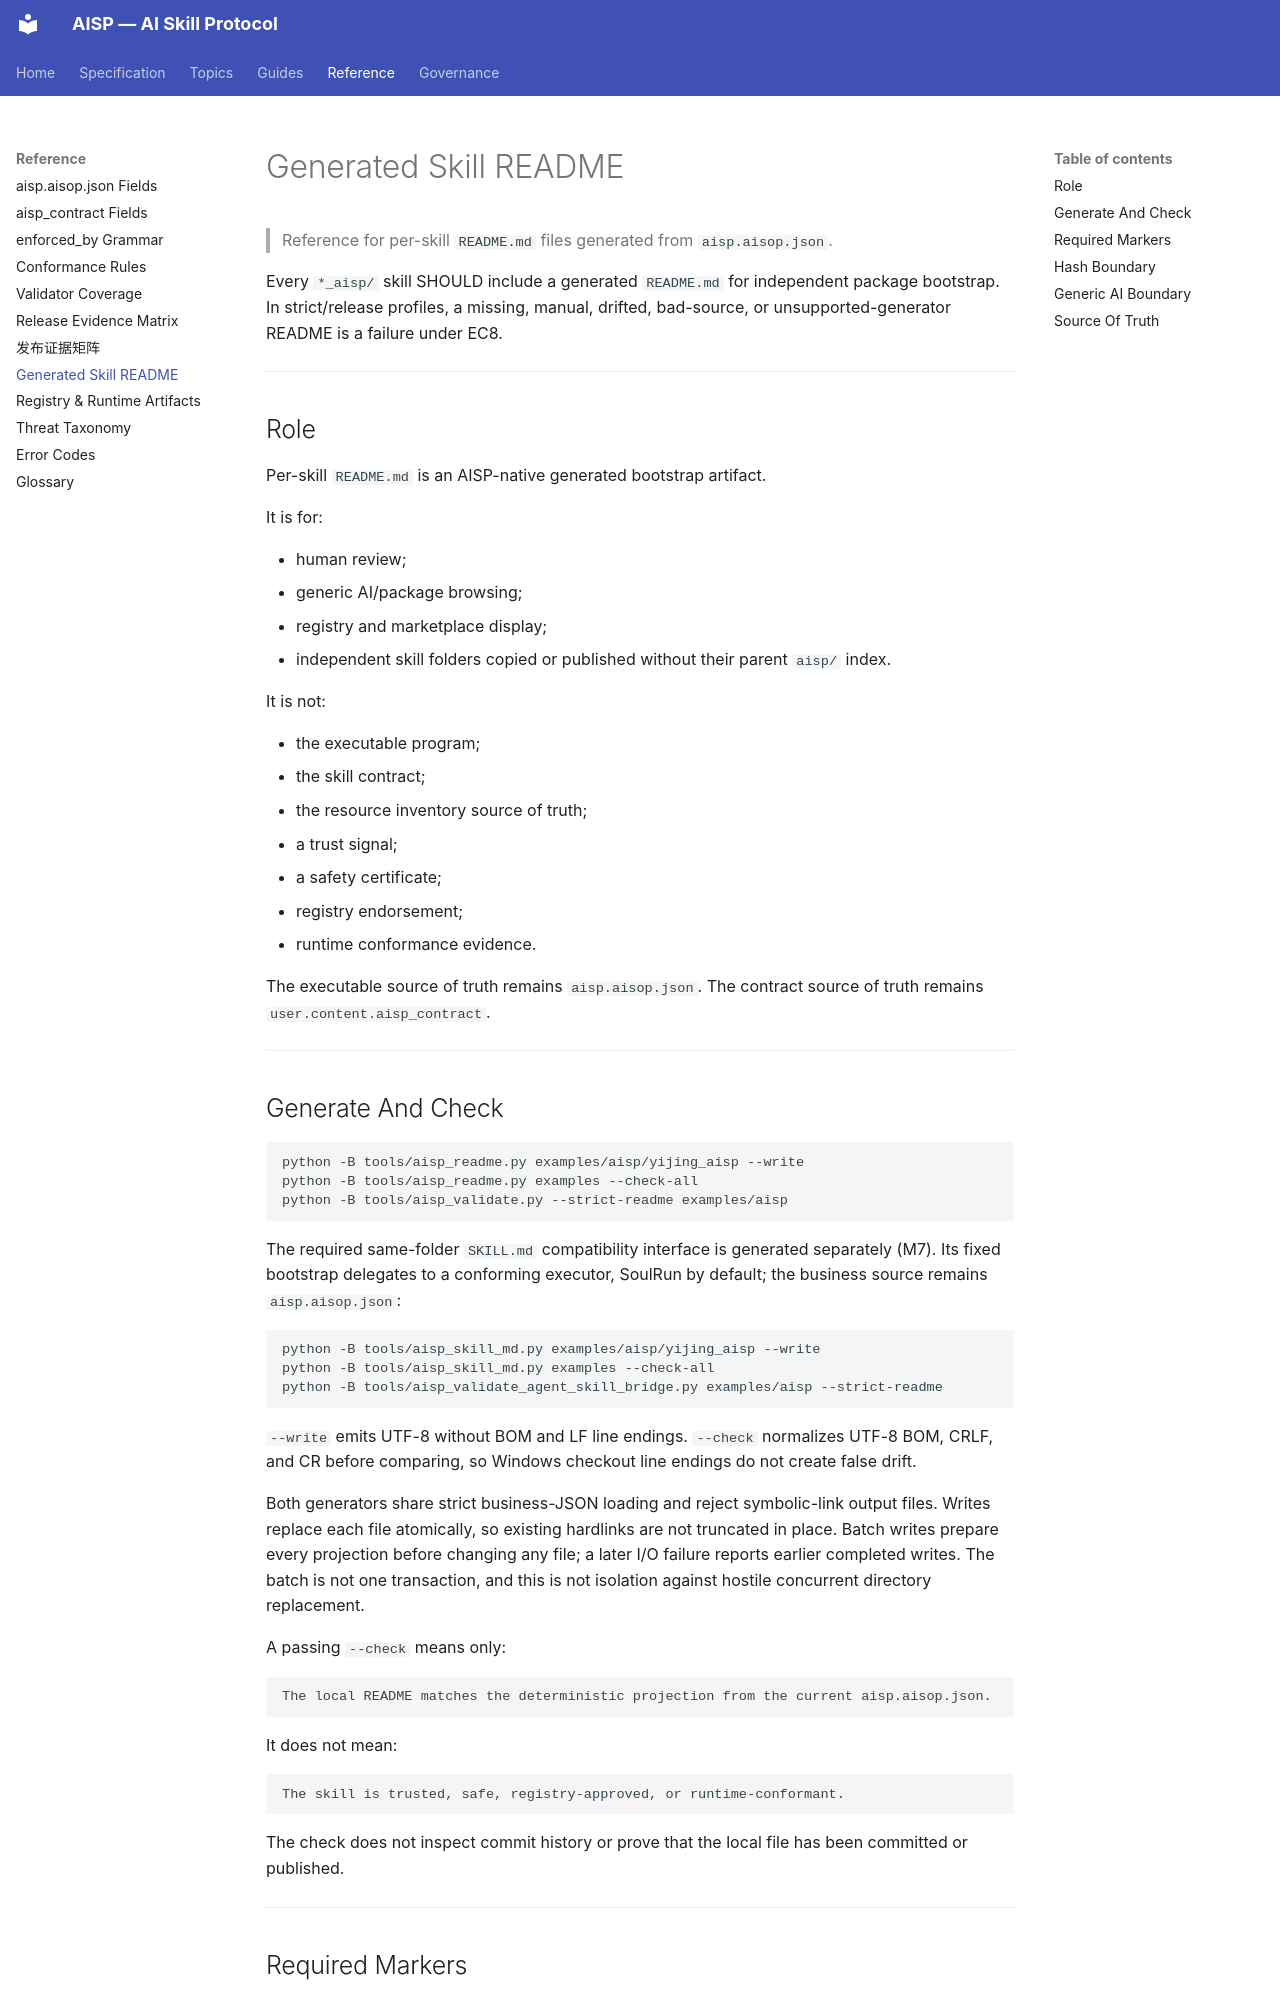

repository: AIXP-Labs/AISP · page: reference/generated-readme/index.html · generator: mkdocs

# Generated Skill README

> Reference for per-skill `README.md` files generated from `aisp.aisop.json`.

Every `*_aisp/` skill SHOULD include a generated `README.md` for independent package bootstrap. In strict/release profiles, a missing, manual, drifted, bad-source, or unsupported-generator README is a failure under EC8.

---

## Role

Per-skill `README.md` is an AISP-native generated bootstrap artifact.

It is for:

- human review;
- generic AI/package browsing;
- registry and marketplace display;
- independent skill folders copied or published without their parent `aisp/` index.

It is not:

- the executable program;
- the skill contract;
- the resource inventory source of truth;
- a trust signal;
- a safety certificate;
- registry endorsement;
- runtime conformance evidence.

The executable source of truth remains `aisp.aisop.json`. The contract source of truth remains `user.content.aisp_contract`.

---

## Generate And Check

```bash
python -B tools/aisp_readme.py examples/aisp/yijing_aisp --write
python -B tools/aisp_readme.py examples --check-all
python -B tools/aisp_validate.py --strict-readme examples/aisp
```

The required same-folder `SKILL.md` compatibility interface is generated separately (M7). Its fixed bootstrap delegates to a conforming executor, SoulRun by default; the business source remains `aisp.aisop.json`:

```bash
python -B tools/aisp_skill_md.py examples/aisp/yijing_aisp --write
python -B tools/aisp_skill_md.py examples --check-all
python -B tools/aisp_validate_agent_skill_bridge.py examples/aisp --strict-readme
```

`--write` emits UTF-8 without BOM and LF line endings. `--check` normalizes UTF-8 BOM, CRLF, and CR before comparing, so Windows checkout line endings do not create false drift.

Both generators share strict business-JSON loading and reject symbolic-link
output files. Writes replace each file atomically, so existing hardlinks are
not truncated in place. Batch writes prepare every projection before changing
any file; a later I/O failure reports earlier completed writes. The batch is
not one transaction, and this is not isolation against hostile concurrent
directory replacement.

A passing `--check` means only:

```text
The local README matches the deterministic projection from the current aisp.aisop.json.
```

It does not mean:

```text
The skill is trusted, safe, registry-approved, or runtime-conformant.
```

The check does not inspect commit history or prove that the local file has been committed or published.

---
